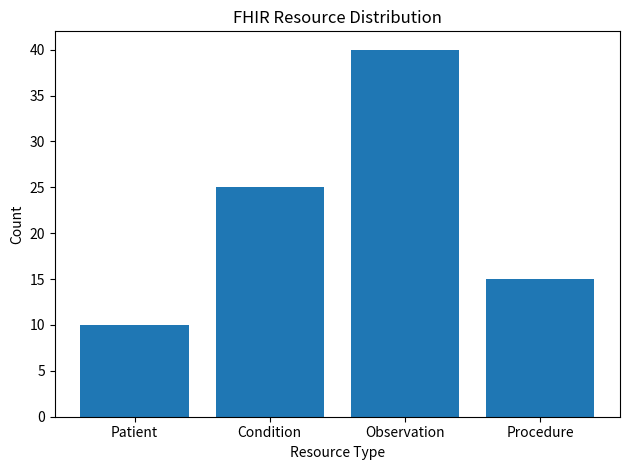
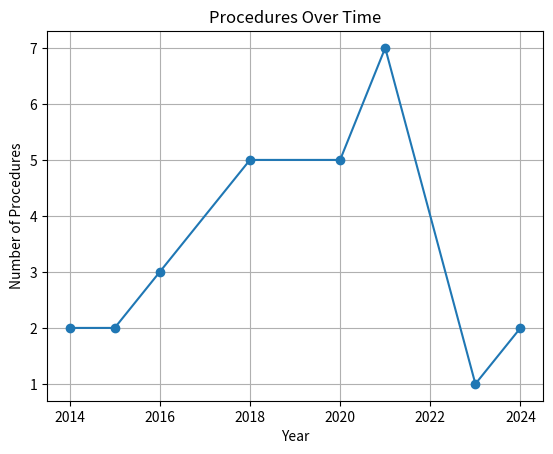

Reproduce these figures in Python, in order.
import matplotlib.pyplot as plt

resources = ['Patient', 'Condition', 'Observation', 'Procedure']
counts = [10, 25, 40, 15]

plt.figure()

plt.bar(resources, counts)

plt.title("FHIR Resource Distribution")
plt.xlabel("Resource Type")
plt.ylabel("Count")

plt.tight_layout()
plt.savefig("etl_chart.png")
plt.show()

import matplotlib.pyplot as plt
from collections import Counter


years = [
    2024, 2024, 2023,
    2021, 2021, 2021, 2021, 2021, 2021, 2021,
    2020, 2020, 2020, 2020, 2020,
    2018, 2018, 2018, 2018, 2018,
    2016, 2016, 2016,
    2015, 2015,
    2014, 2014
]


year_counts = Counter(years)

sorted_years = sorted(year_counts.keys())
counts = [year_counts[y] for y in sorted_years]


plt.figure()
plt.plot(sorted_years, counts, marker='o')

plt.title("Procedures Over Time")
plt.xlabel("Year")
plt.ylabel("Number of Procedures")

plt.grid()


plt.savefig("procedure_chart.png", dpi=300, bbox_inches='tight')

plt.show()
